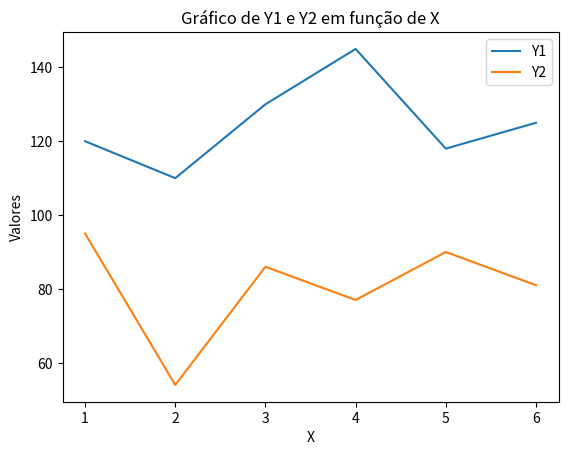

This chart was generated by the following Python code:
# 1) Importe a biblioteca Pandas
import pandas as pd

# 2) Importe o Matplotlib
import matplotlib.pyplot as plt

# 3) Crie um conjunto de dados fictícios
dados = {
    'X': [1, 2, 3, 4, 5, 6],
    'Y1': [120, 110, 130, 145, 118, 125],
    'Y2': [95, 54, 86, 77, 90, 81]
}

# 4) Crie um dataframe a partir destes dados
df = pd.DataFrame(dados)

# 5) Crie o código para “plotar” estes valores e imprima o resultado
plt.plot(df['X'], df['Y1'], label='Y1')
plt.plot(df['X'], df['Y2'], label='Y2')
plt.xlabel('X')
plt.ylabel('Valores')
plt.title('Gráfico de Y1 e Y2 em função de X')
plt.legend()
plt.show()
